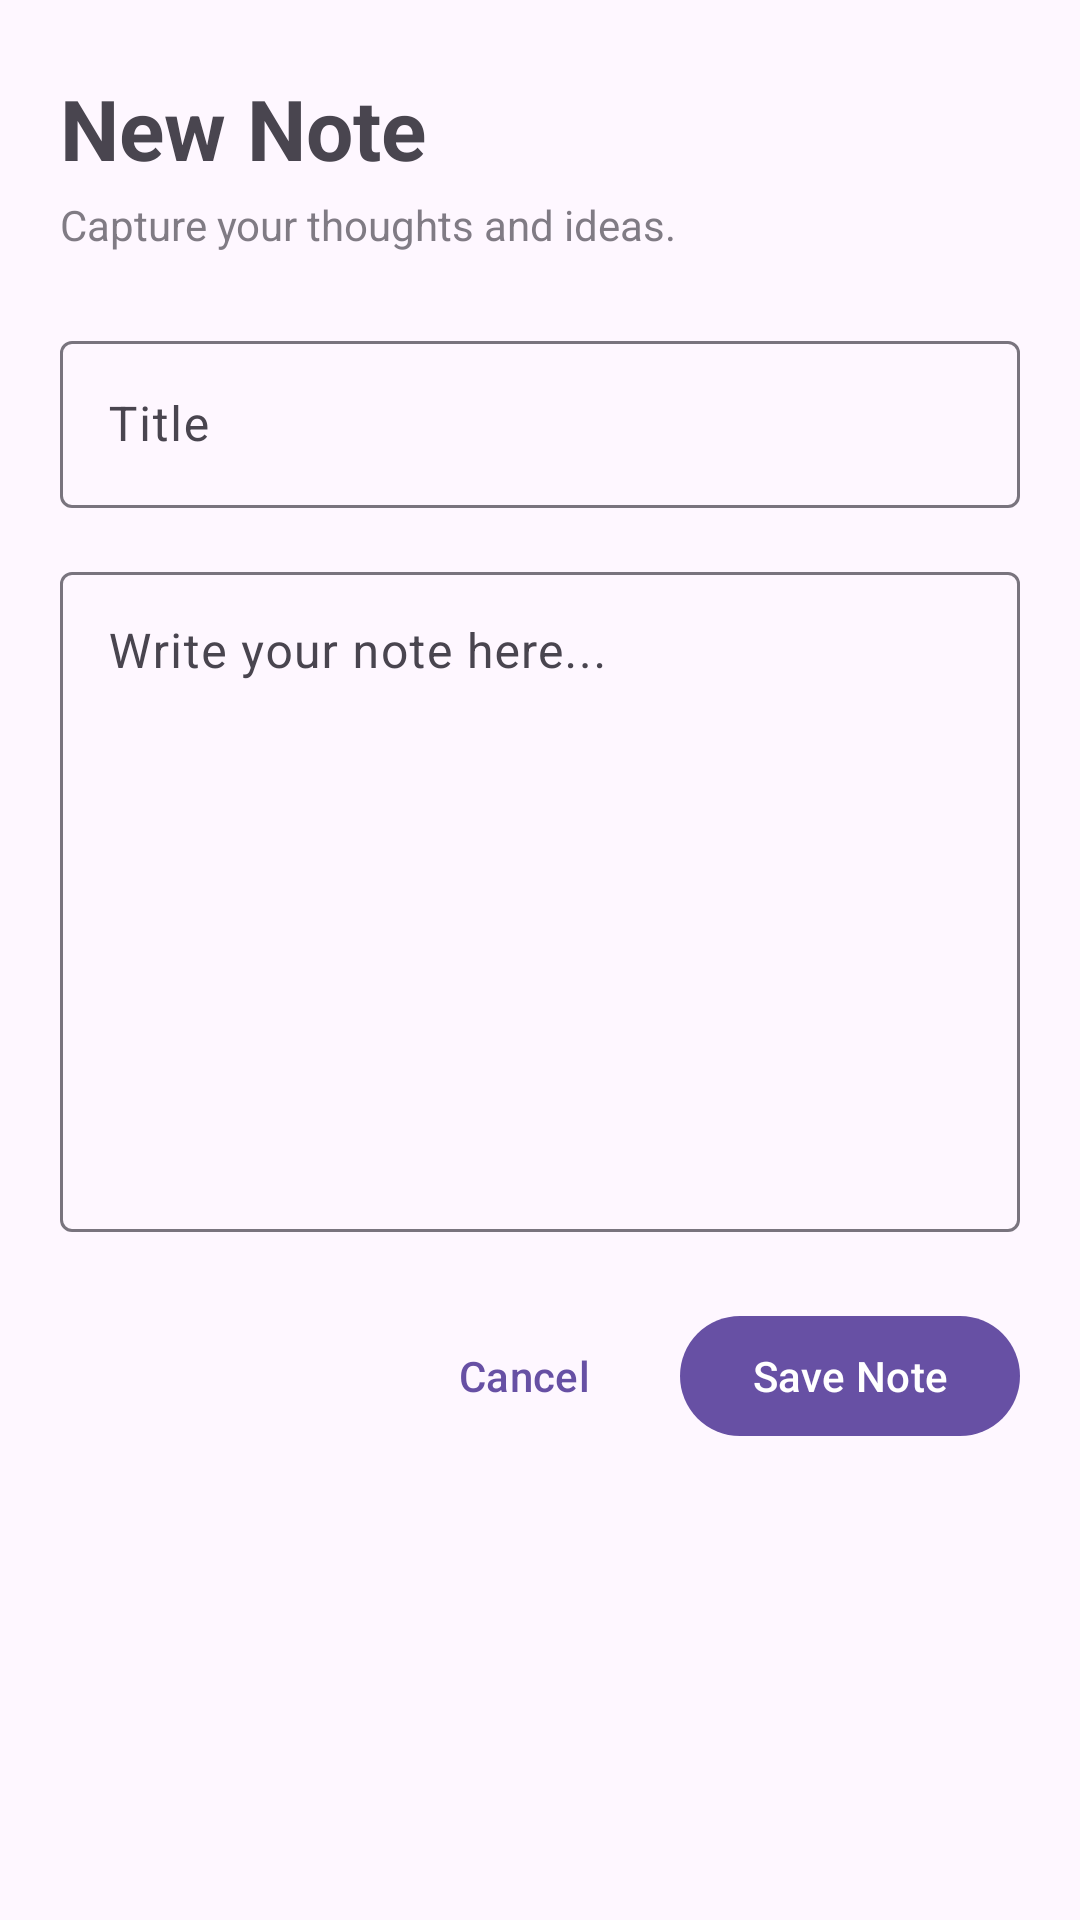

This screen was rendered from an Android layout file. Write that file and the resources it references.
<!-- AndroidManifest.xml: application theme Theme.NotesManagement -->
<!-- res/layout/activity_note_editor.xml -->
<?xml version="1.0" encoding="utf-8"?>
<ScrollView
    xmlns:android="http://schemas.android.com/apk/res/android"
    xmlns:app="http://schemas.android.com/apk/res-auto"
    android:layout_width="match_parent"
    android:layout_height="match_parent"
    android:fillViewport="true"
    android:clipToPadding="false">

    <LinearLayout
        android:layout_width="match_parent"
        android:layout_height="wrap_content"
        android:orientation="vertical"
        android:paddingStart="20dp"
        android:paddingTop="24dp"
        android:paddingEnd="20dp"
        android:paddingBottom="32dp">

        <TextView
            android:id="@+id/editorTitleText"
            android:layout_width="match_parent"
            android:layout_height="wrap_content"
            android:text="@string/new_note"
            android:textSize="28sp"
            android:textStyle="bold" />

        <TextView
            android:id="@+id/editorSubtitleText"
            android:layout_width="match_parent"
            android:layout_height="wrap_content"
            android:text="Capture your thoughts and ideas."
            android:textSize="14sp"
            android:alpha="0.7"
            android:layout_marginTop="4dp"
            android:layout_marginBottom="24dp" />

        <com.google.android.material.textfield.TextInputLayout
            android:id="@+id/titleInputLayout"
            style="@style/Widget.Material3.TextInputLayout.OutlinedBox"
            android:layout_width="match_parent"
            android:layout_height="wrap_content"
            android:hint="@string/note_title_hint">

            <com.google.android.material.textfield.TextInputEditText
                android:id="@+id/titleEditText"
                android:layout_width="match_parent"
                android:layout_height="wrap_content"
                android:inputType="textCapSentences"
                android:maxLines="1"
                android:imeOptions="actionNext" />

        </com.google.android.material.textfield.TextInputLayout>

        <com.google.android.material.textfield.TextInputLayout
            android:id="@+id/contentInputLayout"
            style="@style/Widget.Material3.TextInputLayout.OutlinedBox"
            android:layout_width="match_parent"
            android:layout_height="wrap_content"
            android:hint="@string/note_content_hint"
            android:layout_marginTop="16dp">

            <com.google.android.material.textfield.TextInputEditText
                android:id="@+id/contentEditText"
                android:layout_width="match_parent"
                android:layout_height="wrap_content"
                android:minHeight="220dp"
                android:gravity="top|start"
                android:inputType="textCapSentences|textMultiLine"
                android:minLines="8"
                android:maxLines="16" />

        </com.google.android.material.textfield.TextInputLayout>

        <LinearLayout
            android:layout_width="match_parent"
            android:layout_height="wrap_content"
            android:orientation="horizontal"
            android:gravity="end"
            android:layout_marginTop="24dp">

            <com.google.android.material.button.MaterialButton
                android:id="@+id/cancelButton"
                style="@style/Widget.Material3.Button.TextButton"
                android:layout_width="wrap_content"
                android:layout_height="wrap_content"
                android:text="@string/cancel"
                android:textAllCaps="false" />

            <com.google.android.material.button.MaterialButton
                android:id="@+id/saveButton"
                android:layout_width="wrap_content"
                android:layout_height="wrap_content"
                android:text="@string/save_note"
                android:textAllCaps="false"
                android:layout_marginStart="8dp" />

        </LinearLayout>

    </LinearLayout>

</ScrollView>
<!-- resources referenced by this layout -->
<resources>
  <string name="cancel">Cancel</string>
  <string name="new_note">New Note</string>
  <string name="note_content_hint">Write your note here...</string>
  <string name="note_title_hint">Title</string>
  <string name="save_note">Save Note</string>
  <style name="Theme.NotesManagement" parent="Base.Theme.NotesManagement" />
  <style name="Base.Theme.NotesManagement" parent="Theme.Material3.DayNight.NoActionBar">
          
          
      </style>
</resources>
